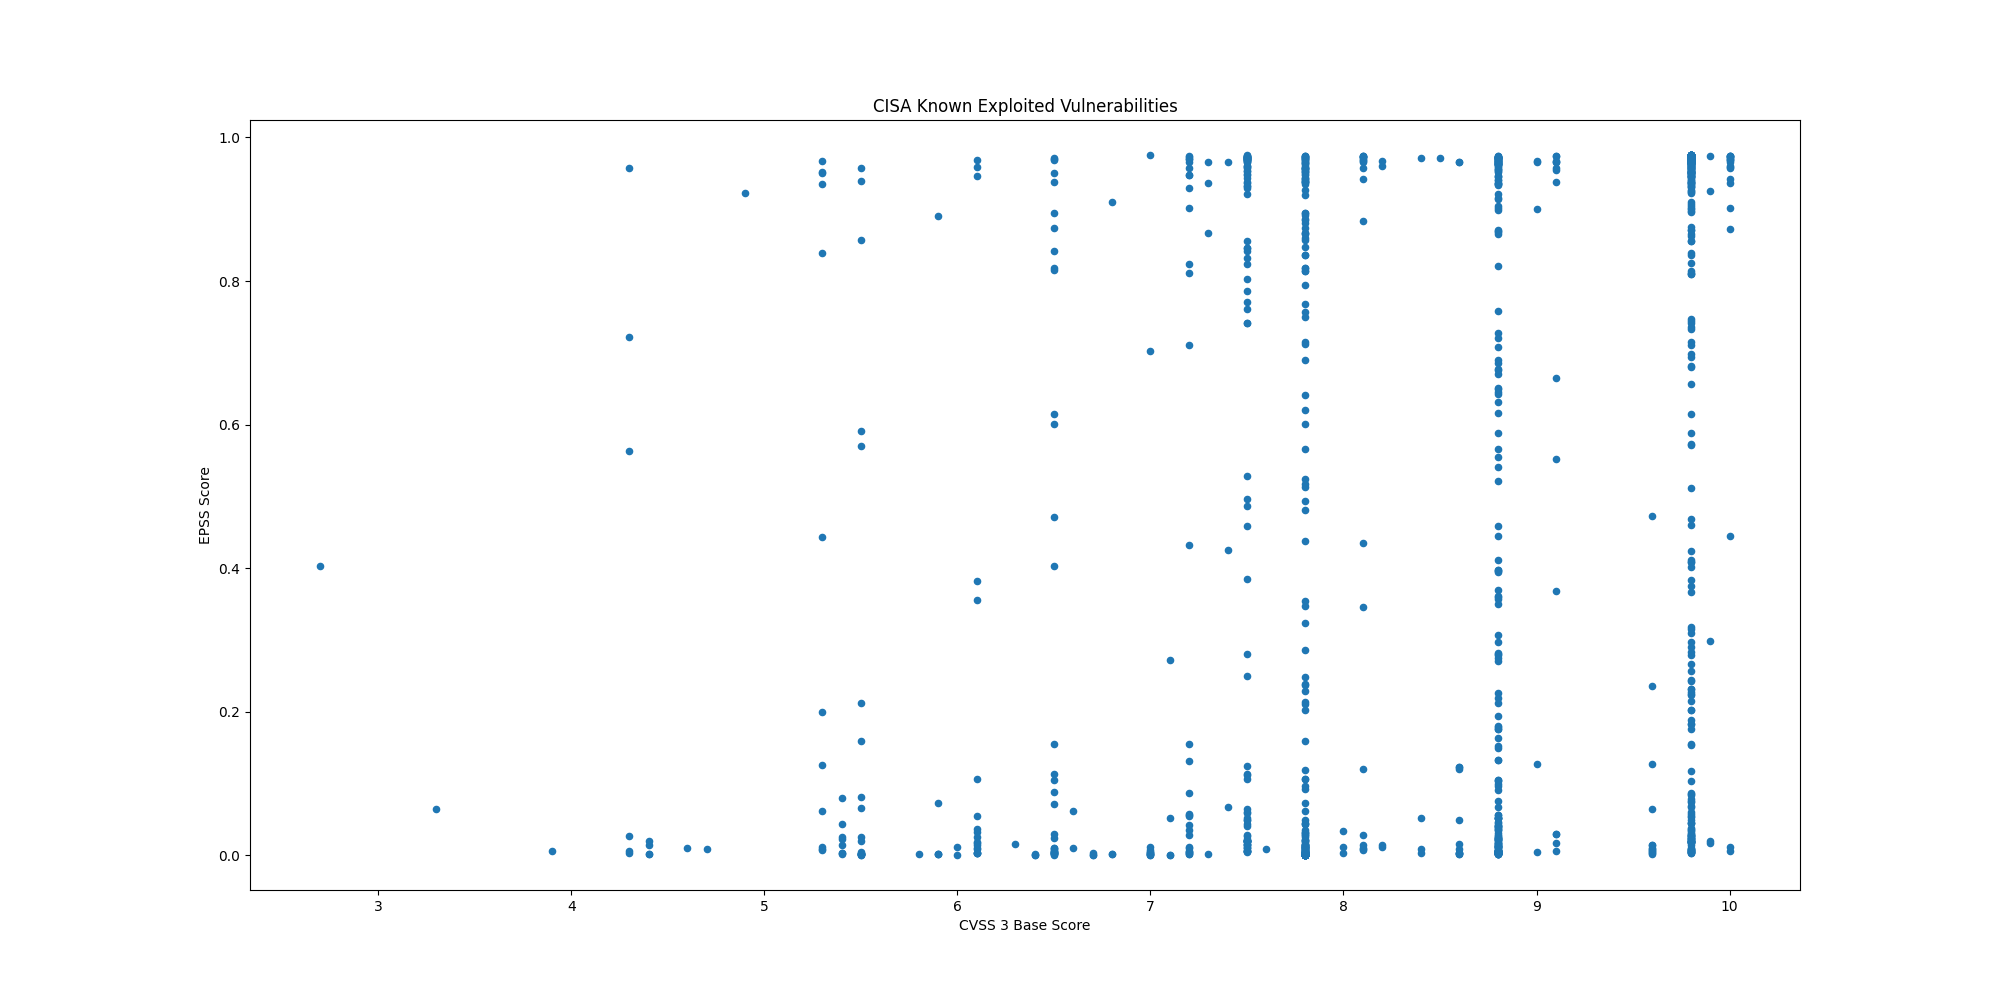

The table this chart was drawn from, first rows:
CVE, CVSS3, EPSS, EPSS Percentile, Description, Date
CVE-2025-21590, 4.4, 0.02055, 0.8901, Juniper Junos OS contains an improper is…, 2025-03-13
CVE-2025-24201, , 0.00096, 0.4265, Apple iOS, iPadOS, macOS, and other Appl…, 2025-03-13
CVE-2025-24993, 7.8, 0.00151, 0.5272, Microsoft Windows New Technology File Sy…, 2025-03-11
CVE-2025-24991, 5.5, 0.00248, 0.6464, Microsoft Windows New Technology File Sy…, 2025-03-11
CVE-2025-24985, 7.8, 0.00131, 0.4969, Microsoft Windows Fast FAT File System D…, 2025-03-11
CVE-2025-24984, 4.6, 0.01032, 0.8411, Microsoft Windows New Technology File Sy…, 2025-03-11
CVE-2025-24983, 7.0, 0.00072, 0.3457, Microsoft Windows Win32 Kernel Subsystem…, 2025-03-11
CVE-2025-26633, 7.0, 0.01226, 0.8554, Microsoft Windows Management Console (MM…, 2025-03-11
CVE-2024-13161, 7.5, 0.7421, 0.984, Ivanti Endpoint Manager (EPM) contains a…, 2025-03-10
CVE-2024-13160, 7.5, 0.7421, 0.984, Ivanti Endpoint Manager (EPM) contains a…, 2025-03-10
CVE-2024-13159, 7.5, 0.8462, 0.9879, Ivanti Endpoint Manager (EPM) contains a…, 2025-03-10
CVE-2024-57968, 8.8, 0.07583, 0.9426, Advantive VeraCore contains an unrestric…, 2025-03-10
CVE-2025-25181, 7.5, 0.02873, 0.9081, Advantive VeraCore contains a SQL inject…, 2025-03-10
CVE-2025-22226, 6.0, 0.01179, 0.8521, VMware ESXi, Workstation, and Fusion con…, 2025-03-04
CVE-2025-22225, , 0.00154, 0.5309, VMware ESXi contains an arbitrary write …, 2025-03-04
CVE-2025-22224, 8.2, 0.01179, 0.8521, VMware ESXi and Workstation contain a ti…, 2025-03-04
CVE-2024-50302, 5.5, 0.00144, 0.5175, The Linux kernel contains a use of unini…, 2025-03-04
CVE-2024-4885, 9.8, 0.836, 0.9874, Progress WhatsUp Gold contains a path tr…, 2025-03-03
CVE-2018-8639, 7.8, 0.00573, 0.7825, Microsoft Windows Win32k contains an imp…, 2025-03-03
CVE-2022-43769, 7.2, 0.9574, 0.996, Hitachi Vantara Pentaho BA Server contai…, 2025-03-03
CVE-2022-43939, 9.8, 0.01994, 0.8881, Hitachi Vantara Pentaho BA Server contai…, 2025-03-03
CVE-2023-20118, 7.2, 0.00185, 0.5694, Multiple Cisco Small Business RV Series …, 2025-03-03
CVE-2023-34192, 9.0, 0.9009, 0.991, Synacor Zimbra Collaboration Suite (ZCS)…, 2025-02-25
CVE-2024-49035, 9.8, 0.1834, 0.963, Microsoft Partner Center contains an imp…, 2025-02-25
CVE-2024-20953, 8.8, 0.04197, 0.9233, Oracle Agile Product Lifecycle Managemen…, 2025-02-24
CVE-2017-3066, 9.8, 0.9679, 0.998, Adobe ColdFusion contains a deserializat…, 2025-02-24
CVE-2025-24989, 9.8, 0.02321, 0.8973, Microsoft Power Pages contains an improp…, 2025-02-21
CVE-2025-0111, 6.5, 0.02935, 0.909, Palo Alto Networks PAN-OS contains an ex…, 2025-02-20
CVE-2025-23209, 8.1, 0.00903, 0.8295, Craft CMS contains a code injection vuln…, 2025-02-20
CVE-2025-0108, 9.1, 0.9676, 0.998, Palo Alto Networks PAN-OS contains an au…, 2025-02-18
CVE-2024-53704, 9.8, 0.9607, 0.9965, SonicWall SonicOS contains an improper a…, 2025-02-18
CVE-2024-57727, 7.5, 0.3851, 0.9736, SimpleHelp remote support software conta…, 2025-02-13
CVE-2025-24200, 6.1, 0.00382, 0.7325, Apple iOS and iPadOS contains an incorre…, 2025-02-12
CVE-2024-41710, 7.2, 0.01183, 0.8523, Mitel 6800 Series, 6900 Series, and 6900…, 2025-02-12
CVE-2024-40891, 8.8, 0.04127, 0.9227, Multiple Zyxel DSL CPE devices contain a…, 2025-02-11
CVE-2024-40890, 8.8, 0.04127, 0.9227, Multiple Zyxel DSL CPE devices contain a…, 2025-02-11
CVE-2025-21418, 7.8, 0.00043, 0.1208, Microsoft Windows Ancillary Function Dri…, 2025-02-11
CVE-2025-21391, 7.1, 0.00045, 0.1697, Microsoft Windows Storage contains a lin…, 2025-02-11
CVE-2025-0994, 8.8, 0.01318, 0.8608, Trimble Cityworks contains a deserializa…, 2025-02-07
CVE-2020-15069, 9.8, 0.0751, 0.9424, Sophos XG Firewall contains a buffer ove…, 2025-02-06
CVE-2020-29574, 9.8, 0.05315, 0.9313, CyberoamOS (CROS) contains a SQL injecti…, 2025-02-06
CVE-2024-21413, 9.8, 0.2151, 0.9655, Microsoft Outlook contains an improper i…, 2025-02-06
CVE-2022-23748, 7.8, 0.00294, 0.6949, Dante Discovery contains a process contr…, 2025-02-06
CVE-2025-0411, 7.0, 0.00402, 0.7388, 7-Zip contains a protection mechanism fa…, 2025-02-06
CVE-2024-53104, 7.8, 0.00105, 0.4506, Linux kernel contains an out-of-bounds w…, 2025-02-05
CVE-2018-19410, 9.8, 0.04906, 0.9287, Paessler PRTG Network Monitor contains a…, 2025-02-04
CVE-2018-9276, 7.2, 0.811, 0.9865, Paessler PRTG Network Monitor contains a…, 2025-02-04
CVE-2024-29059, 7.5, 0.8412, 0.9877, Microsoft .NET Framework contains an inf…, 2025-02-04
CVE-2024-45195, 7.5, 0.7713, 0.985, Apache OFBiz contains a forced browsing …, 2025-02-04
CVE-2025-24085, 7.8, 0.00174, 0.5562, Apple iOS, macOS, and other Apple produc…, 2025-01-29
CVE-2025-23006, 9.8, 0.01369, 0.8639, SonicWall SMA1000 Appliance Management C…, 2025-01-24
CVE-2020-11023, 6.1, 0.3815, 0.9735, JQuery contains a persistent cross-site …, 2025-01-23
CVE-2024-50603, 9.8, 0.9275, 0.9928, Aviatrix Controllers contain an OS comma…, 2025-01-16
CVE-2025-21335, , 0.00098, 0.431, Microsoft Windows Hyper-V NT Kernel Inte…, 2025-01-14
CVE-2025-21334, 7.8, 0.00098, 0.431, Microsoft Windows Hyper-V NT Kernel Inte…, 2025-01-14
CVE-2025-21333, , 0.03481, 0.9165, Microsoft Windows Hyper-V NT Kernel Inte…, 2025-01-14
CVE-2024-55591, 9.8, 0.02634, 0.9038, Fortinet FortiOS and FortiProxy contain …, 2025-01-14
CVE-2023-48365, 9.9, 0.01658, 0.8766, Qlik Sense contains an HTTP tunneling vu…, 2025-01-13
CVE-2024-12686, 7.2, 0.05454, 0.9323, BeyondTrust Privileged Remote Access (PR…, 2025-01-13
CVE-2025-0282, 9.0, 0.1275, 0.9559, Ivanti Connect Secure, Policy Secure, an…, 2025-01-08
... 1,242 more rows
